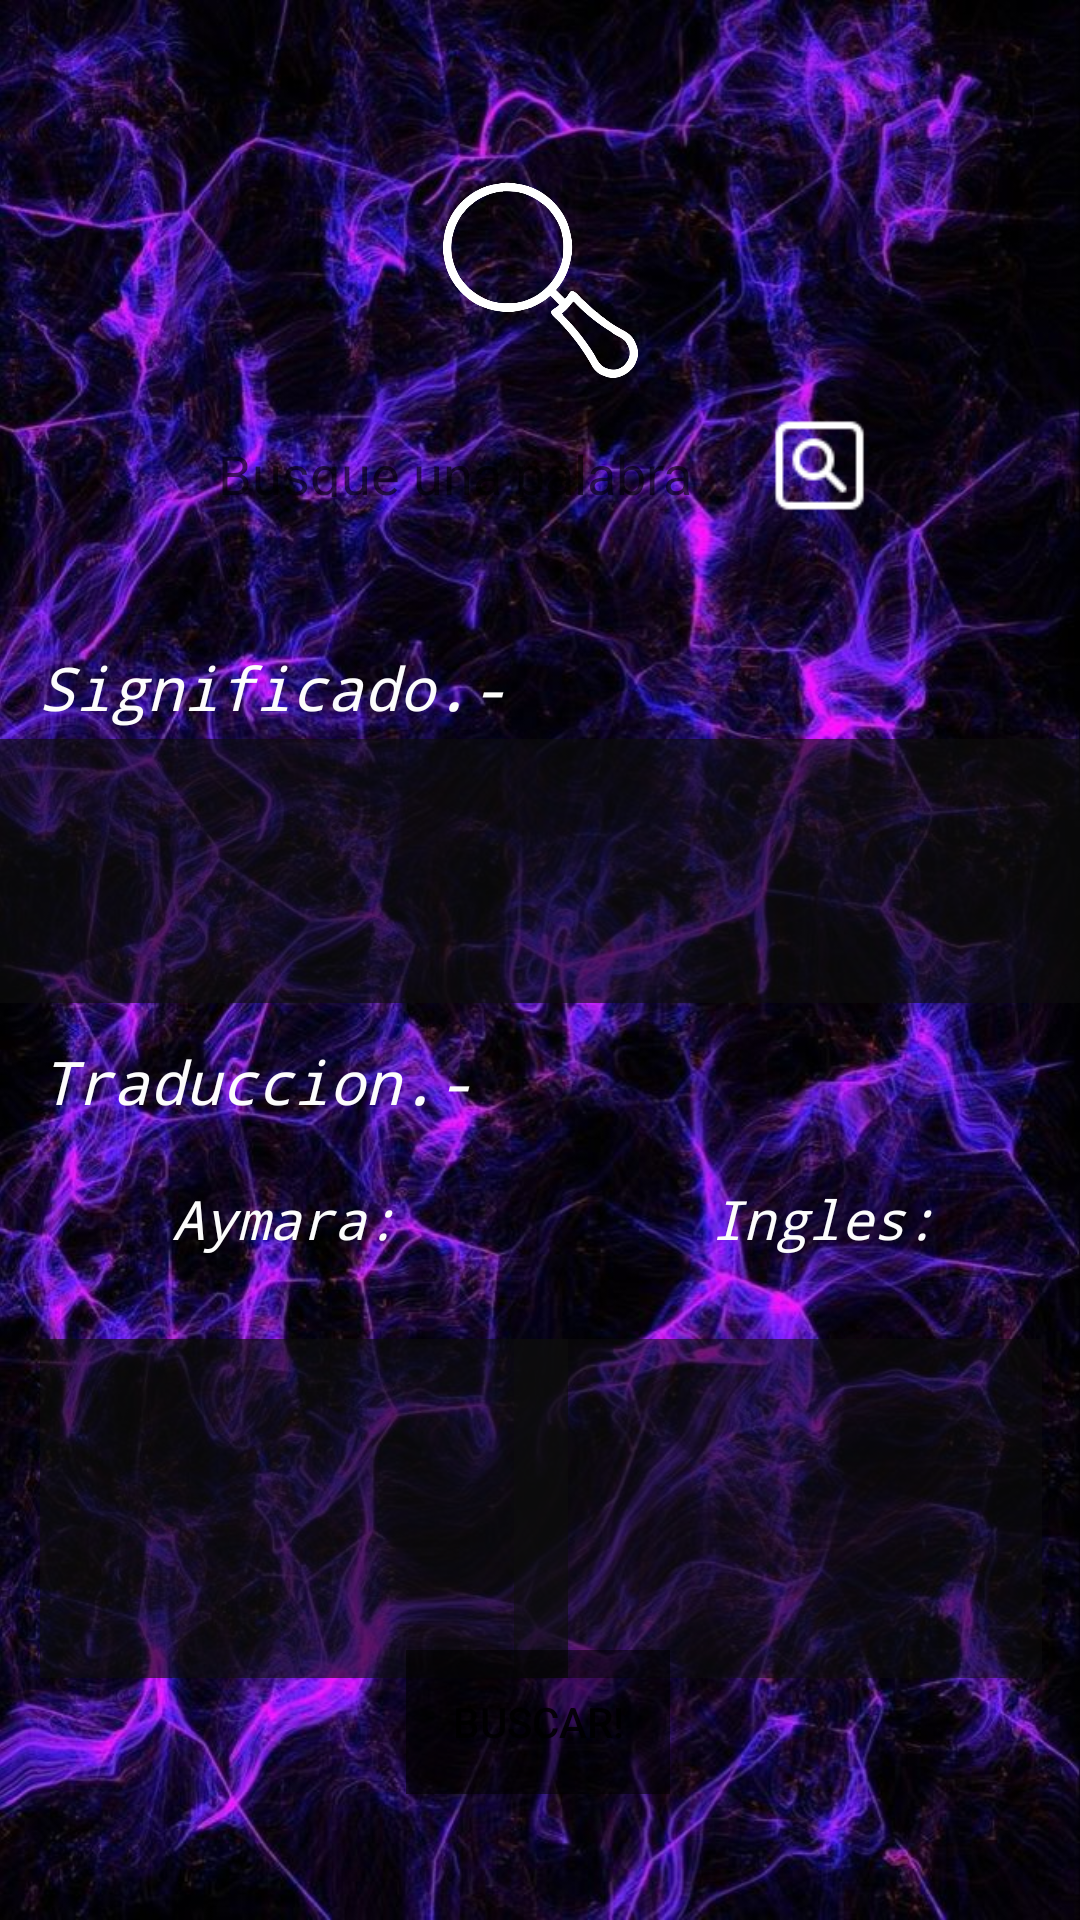

Reconstruct the res/layout file that produces this screen, plus the resources it refers to.
<!-- AndroidManifest.xml: application theme Theme.DiccionarioWITHTRIE -->
<!-- res/layout/activity_search.xml -->
<?xml version="1.0" encoding="utf-8"?>
<androidx.constraintlayout.widget.ConstraintLayout xmlns:android="http://schemas.android.com/apk/res/android"
    xmlns:app="http://schemas.android.com/apk/res-auto"
    xmlns:tools="http://schemas.android.com/tools"
    android:layout_width="match_parent"
    android:layout_height="match_parent"
    tools:context=".SearchActivity">

        <TextView
            android:id="@+id/textView6"
            android:layout_width="wrap_content"
            android:layout_height="wrap_content"
            android:background="#000D0C0C"
            android:fontFamily="monospace"
            android:text="Significado"
            android:textAlignment="viewStart"
            android:textColor="#FCFCFC"
            android:textSize="20sp"
            android:textStyle="normal|italic"
            app:layout_constraintBottom_toBottomOf="parent"
            app:layout_constraintEnd_toEndOf="parent"
            app:layout_constraintHorizontal_bias="0.064"
            app:layout_constraintStart_toStartOf="parent"
            app:layout_constraintTop_toTopOf="parent"
            app:layout_constraintVertical_bias="0.352" />

        <ImageView
            android:id="@+id/imageView7"
            android:layout_width="0dp"
            android:layout_height="0dp"
            android:background="#070707"
            android:scaleType="centerCrop"
            app:layout_constraintBottom_toBottomOf="parent"
            app:layout_constraintEnd_toEndOf="parent"
            app:layout_constraintHorizontal_bias="0.0"
            app:layout_constraintStart_toStartOf="parent"
            app:layout_constraintTop_toTopOf="parent"
            app:layout_constraintVertical_bias="1.0"
            app:srcCompat="@drawable/fondo_search" />

        <TextView
            android:id="@+id/traduccion"
            android:layout_width="wrap_content"
            android:layout_height="wrap_content"
            android:background="#000D0C0C"
            android:fontFamily="monospace"
            android:text="Traduccion.-"
            android:textAlignment="viewStart"
            android:textColor="#FCFCFC"
            android:textSize="20sp"
            android:textStyle="normal|italic"
            app:layout_constraintBottom_toBottomOf="parent"
            app:layout_constraintEnd_toEndOf="parent"
            app:layout_constraintHorizontal_bias="0.064"
            app:layout_constraintStart_toStartOf="parent"
            app:layout_constraintTop_toTopOf="parent"
            app:layout_constraintVertical_bias="0.566" />

        <TextView
            android:id="@+id/aymara"
            android:layout_width="wrap_content"
            android:layout_height="wrap_content"
            android:background="#000D0C0C"
            android:fontFamily="monospace"
            android:text="Aymara:"
            android:textAlignment="viewStart"
            android:textColor="#FCFCFC"
            android:textSize="18sp"
            android:textStyle="normal|italic"
            app:layout_constraintBottom_toBottomOf="parent"
            app:layout_constraintEnd_toEndOf="parent"
            app:layout_constraintHorizontal_bias="0.202"
            app:layout_constraintStart_toStartOf="parent"
            app:layout_constraintTop_toTopOf="parent"
            app:layout_constraintVertical_bias="0.64" />

        <TextView
            android:id="@+id/textView13"
            android:layout_width="wrap_content"
            android:layout_height="wrap_content"
            android:background="#000D0C0C"
            android:fontFamily="monospace"
            android:text="Ingles:"
            android:textAlignment="viewStart"
            android:textColor="#FCFCFC"
            android:textSize="18sp"
            android:textStyle="normal|italic"
            app:layout_constraintBottom_toBottomOf="parent"
            app:layout_constraintEnd_toEndOf="parent"
            app:layout_constraintHorizontal_bias="0.833"
            app:layout_constraintStart_toStartOf="parent"
            app:layout_constraintTop_toTopOf="parent"
            app:layout_constraintVertical_bias="0.64" />

        <ImageView
            android:id="@+id/imageView3"
            android:layout_width="126dp"
            android:layout_height="136dp"
            android:scaleType="centerCrop"
            app:layout_constraintBottom_toBottomOf="parent"
            app:layout_constraintEnd_toEndOf="parent"
            app:layout_constraintStart_toStartOf="parent"
            app:layout_constraintTop_toTopOf="parent"
            app:layout_constraintVertical_bias="0.05"
            app:srcCompat="@drawable/lupa_opcion"
            app:tint="@color/white" />

        <Button
            android:id="@+id/buttonBuscador"
            android:layout_width="wrap_content"
            android:layout_height="wrap_content"
            android:background="#90000000"
            android:text="BUSCAR!"
            app:layout_constraintBottom_toBottomOf="parent"
            app:layout_constraintEnd_toEndOf="parent"
            app:layout_constraintHorizontal_bias="0.498"
            app:layout_constraintStart_toStartOf="parent"
            app:layout_constraintTop_toTopOf="@+id/imageView7"
            app:layout_constraintVertical_bias="0.929" />

        <EditText
            android:id="@+id/buscador"
            android:layout_width="235dp"
            android:layout_height="40dp"
            android:layout_marginBottom="344dp"
            android:background="@drawable/round_shape"
            android:backgroundTint="@color/white"
            android:ems="10"
            android:hint="Busque una palabra"
            android:inputType="textLongMessage"
            android:padding="10dp"
            app:layout_constraintBottom_toBottomOf="@+id/imageView7"
            app:layout_constraintEnd_toEndOf="parent"
            app:layout_constraintStart_toStartOf="parent"
            app:layout_constraintTop_toTopOf="parent"
            app:layout_constraintVertical_bias="0.53"
            tools:ignore="UnknownId" />

        <ImageView
            android:id="@+id/imageView14"
            android:layout_width="39dp"
            android:layout_height="39dp"
            android:layout_marginEnd="5dp"
            app:layout_constraintBottom_toBottomOf="@+id/buscador"
            app:layout_constraintEnd_toEndOf="@+id/buscador"
            app:layout_constraintTop_toTopOf="@+id/buscador"
            app:layout_constraintVertical_bias="0.0"
            app:srcCompat="@drawable/buscar"
            app:tint="@color/white" />

        <TextView
            android:id="@+id/meaning"
            android:layout_width="wrap_content"
            android:layout_height="wrap_content"
            android:background="#000D0C0C"
            android:fontFamily="monospace"
            android:text="Significado.-"
            android:textAlignment="viewStart"
            android:textColor="#FCFCFC"
            android:textSize="20sp"
            android:textStyle="normal|italic"
            app:layout_constraintBottom_toBottomOf="parent"
            app:layout_constraintEnd_toEndOf="parent"
            app:layout_constraintHorizontal_bias="0.064"
            app:layout_constraintStart_toStartOf="parent"
            app:layout_constraintTop_toTopOf="parent"
            app:layout_constraintVertical_bias="0.352" />

        <TextView
            android:id="@+id/textPalabraBuscada"
            android:layout_width="378dp"
            android:layout_height="88dp"
            android:background="#9E0E0E0E"
            android:fontFamily="casual"
            android:text=""
            android:textAlignment="viewStart"
            android:textColor="#FBF7F7"
            android:textStyle="bold"
            app:layout_constraintBottom_toBottomOf="@+id/imageView7"
            app:layout_constraintEnd_toEndOf="@+id/imageView7"
            app:layout_constraintHorizontal_bias="0.484"
            app:layout_constraintStart_toStartOf="parent"
            app:layout_constraintTop_toTopOf="parent"
            app:layout_constraintVertical_bias="0.446" />

        <TextView
            android:id="@+id/textAymara"
            android:layout_width="176dp"
            android:layout_height="113dp"
            android:layout_marginTop="112dp"
            android:background="#9F0E0E0E"
            android:fontFamily="casual"
            android:text=""
            android:textAlignment="center"
            android:textColor="#FBF7F7"
            android:textStyle="bold|italic"
            app:layout_constraintEnd_toEndOf="parent"
            app:layout_constraintHorizontal_bias="0.072"
            app:layout_constraintStart_toStartOf="parent"
            app:layout_constraintTop_toBottomOf="@+id/textPalabraBuscada" />

        <TextView
            android:id="@+id/textIngles"
            android:layout_width="176dp"
            android:layout_height="113dp"
            android:layout_marginTop="112dp"
            android:background="#8B0E0E0E"
            android:fontFamily="casual"
            android:text=""
            android:textAlignment="center"
            android:textColor="#FBF7F7"
            android:textStyle="bold|italic"
            app:layout_constraintEnd_toEndOf="parent"
            app:layout_constraintHorizontal_bias="0.931"
            app:layout_constraintStart_toStartOf="parent"
            app:layout_constraintTop_toBottomOf="@+id/textPalabraBuscada" />

</androidx.constraintlayout.widget.ConstraintLayout>
<!-- resources referenced by this layout -->
<resources>
  <!-- drawable buscar: png bitmap (drawable-v24, 684 bytes) -->
  <!-- drawable fondo_search: jpg bitmap (drawable, 157961 bytes) -->
  <!-- drawable lupa_opcion: png bitmap (drawable, 66545 bytes) -->
  <style name="Theme.DiccionarioWITHTRIE" parent="Theme.AppCompat.Light.DarkActionBar">
          
          <item name="colorPrimary">@color/purple_500</item>
          <item name="colorPrimaryDark">@color/purple_700</item>
          <item name="colorAccent">@color/teal_200</item>
          
      </style>
  <!-- not gathered from this repository: default colours our renderer supplied (Android Studio template values) -->
  <color name="purple_500">#FF6200EE</color>
  <color name="purple_700">#FF3700B3</color>
  <color name="teal_200">#FF03DAC5</color>
  <color name="white">#FFFFFFFF</color>
</resources>
